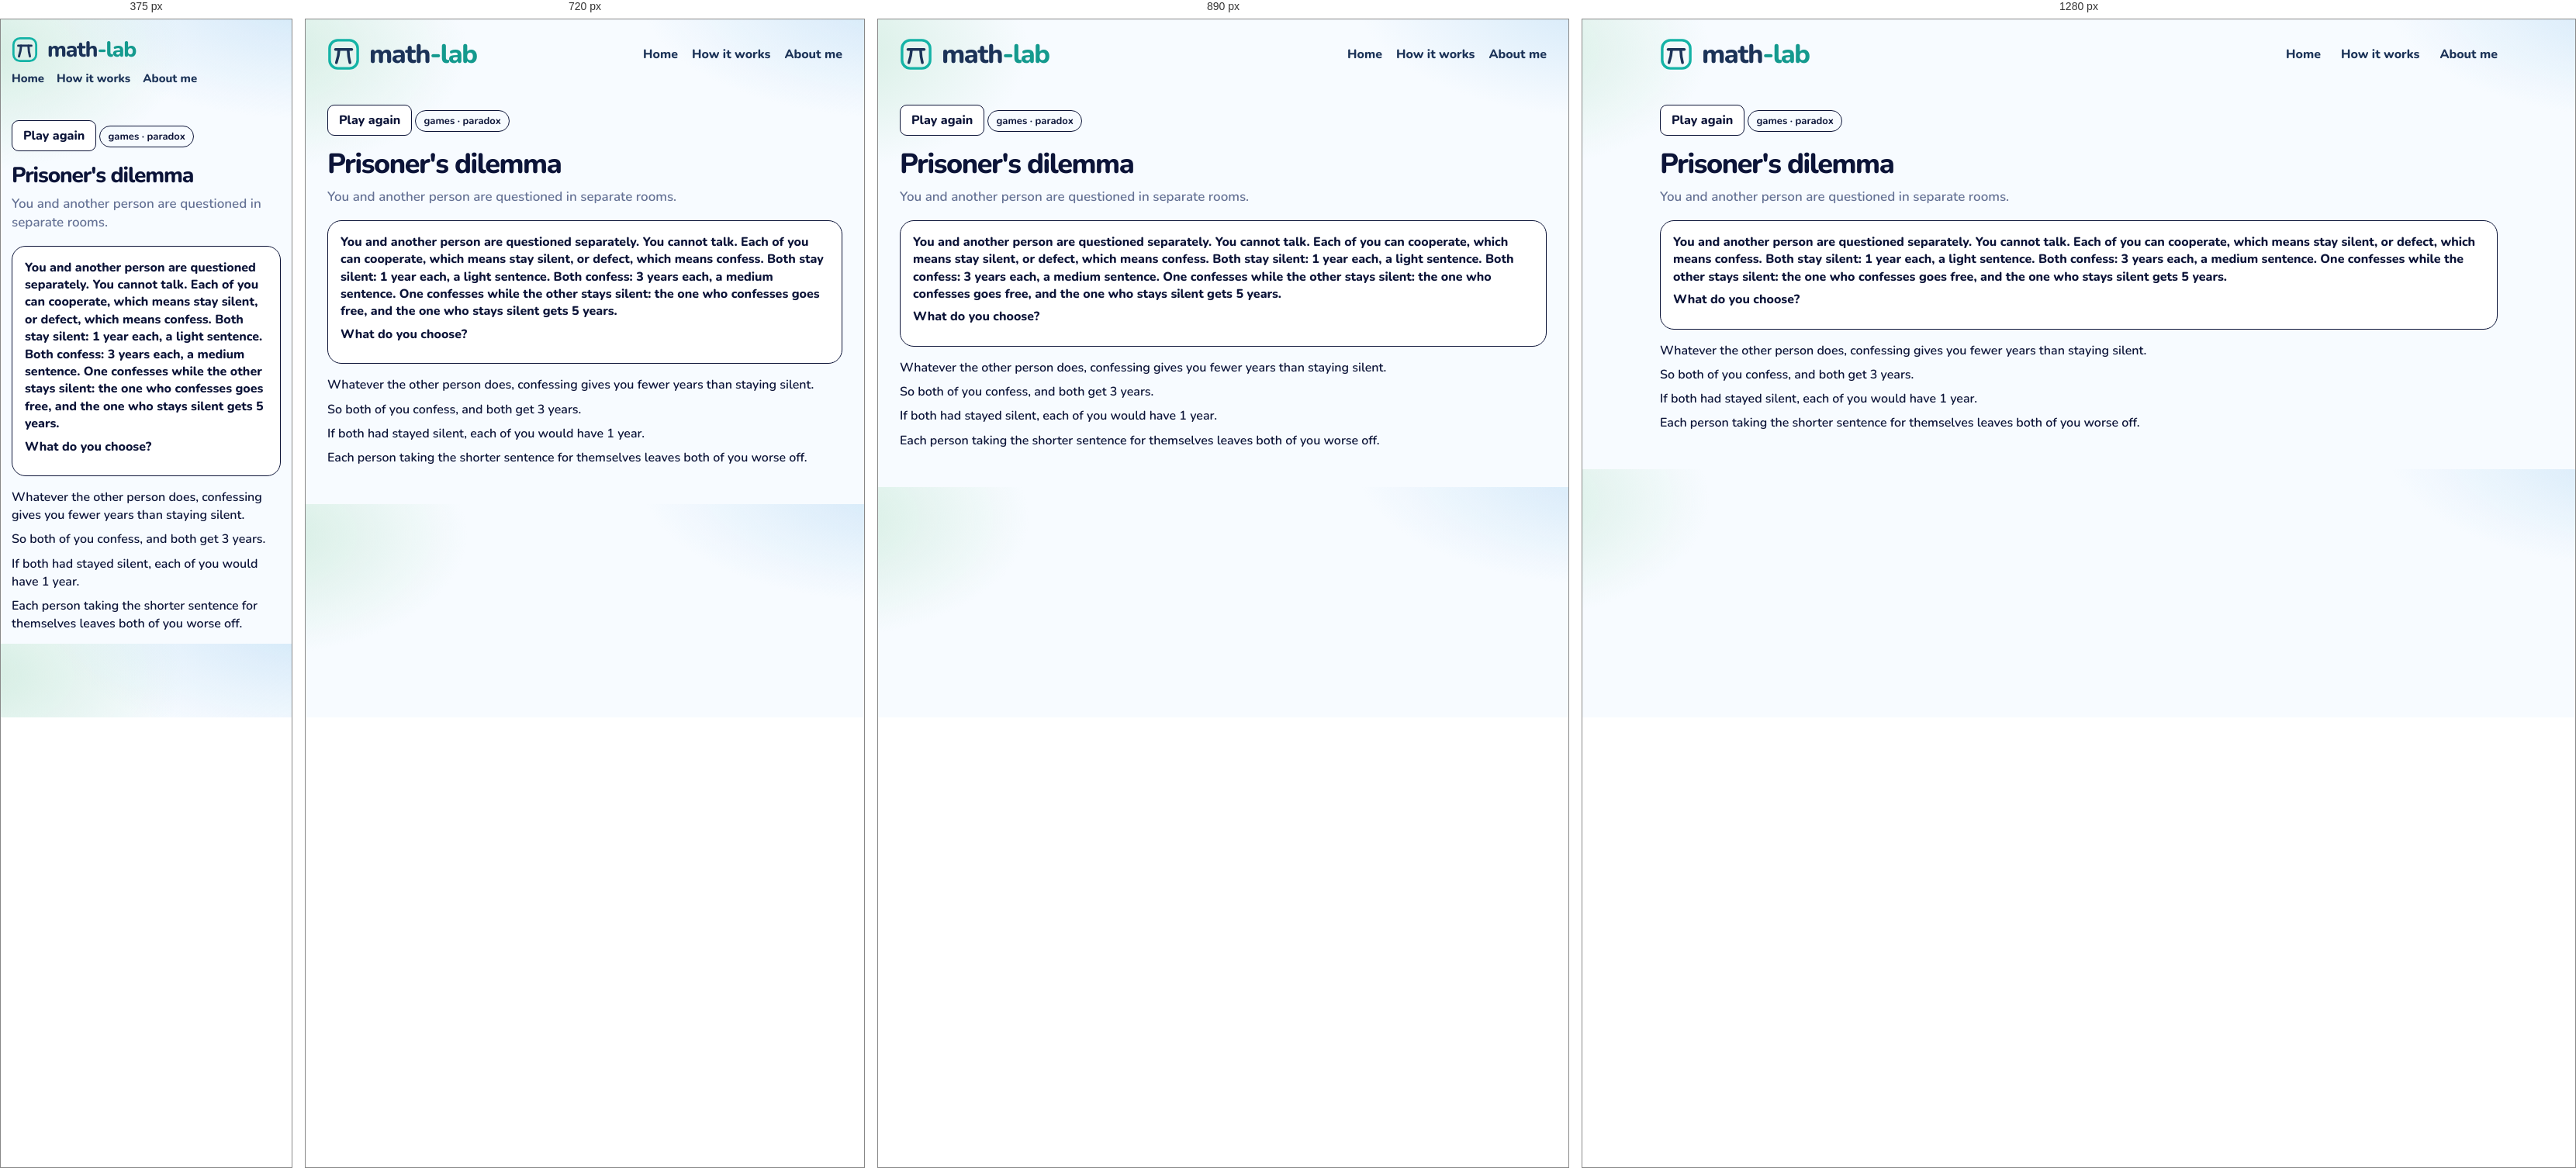
Rendered at 375 px, 720 px, 890 px and 1280 px, left to right.

<!-- file: dilemma.html -->
<!DOCTYPE html>
<html lang="en">
<head>
  <meta charset="utf-8" />
  <meta name="viewport" content="width=device-width, initial-scale=1" />
  <title>Prisoner's dilemma · math-lab</title>
  <link rel="icon" href="images/mark.svg" />
  <link rel="stylesheet" href="css/gym.css" />
  <link rel="stylesheet" href="css/lesson.css" />
</head>
<body>
  <div class="wrap">
    <header class="top">
      <a class="brand" href="index.html">
        <img class="brand-mark" src="images/mark.svg" alt="">
        <span class="word">
          <span class="word-name">math<span class="brand-tail">-lab</span></span>
        </span>
      </a>
      <nav class="nav" aria-label="Site">
        <a href="index.html">Home</a>
        <a href="how-it-works.html">How it works</a>
        <a href="about.html">About me</a>
      </nav>
    </header>
    <article class="lesson" data-ask="Prisoner's dilemma">
      <button type="button" class="btn ghost play-again" id="again">Play again</button>
      <!-- merged: Prisoner's dilemma | Prisoner's dilemma in traffic | Prisoner's dilemma in pricing | Prisoner's dilemma in doping | Dominant strategy | Prisoner's dilemma vs chicken -->
      <p class="kicker">games · paradox</p>
      <h1>Prisoner's dilemma</h1>
      <p class="lead">You and another person are questioned in separate rooms.</p>
      <section class="stage playboard" id="board">
        <p class="ice-intro">You and another person are questioned separately. You cannot talk. Each of you can cooperate, which means stay silent, or defect, which means confess. Both stay silent: 1 year each, a light sentence. Both confess: 3 years each, a medium sentence. One confesses while the other stays silent: the one who confesses goes free, and the one who stays silent gets 5 years.</p>
        <p class="ask-line">What do you choose?</p>
      </section>
      <div class="notes">
        <p>Whatever the other person does, confessing gives you fewer years than staying silent.</p>
        <p>So both of you confess, and both get 3 years.</p>
        <p>If both had stayed silent, each of you would have 1 year.</p>
        <p>Each person taking the shorter sentence for themselves leaves both of you worse off.</p>
      </div>
    </article>
  <script src="js/shelf.js"></script>
  <script src="js/dilemma.js"></script>
  </div>
  <script src="js/seen.js"></script>
  <script src="js/beats.js"></script>
</body>
</html>


/* @media block from gym.css */
@media (max-width: 980px) {
  .grid { grid-template-columns: repeat(2, 1fr); }
  .top { flex-wrap: wrap; }
  .nav { flex-wrap: wrap; gap: 12px 18px; }
}

/* @media block from gym.css */
@media (max-width: 640px) {
  body { padding: 14px; }
  .brand { font-size: 28px; }
  .brand .brand-mark { width: 34px; height: 34px; }
  .nav { width: 100%; gap: 16px; font-size: 15px; }
  .page h1 { font-size: 30px; }
  .finder { flex-wrap: wrap; }
  .search, .tags { flex: 1 1 100%; }
  .grid { grid-template-columns: 1fr; }
  .catalog-bar { flex-wrap: wrap; align-items: stretch; }
  .progress { justify-content: flex-start; flex-wrap: wrap; }
  .progress-bar { width: 120px; }
  .shelf-head { flex-direction: column; gap: 4px; }
  .shelf h2 { font-size: 22px; }
  .status button { font-size: 13px; padding: 9px 4px; gap: 5px; }
}

/* @media block from gym.css */
@media (max-width: 980px) {
  html.is-compact .shelf .grid { grid-template-columns: repeat(4, minmax(0, 1fr)); }
}

/* @media block from gym.css */
@media (max-width: 640px) {
  html.is-compact .shelf .grid { grid-template-columns: repeat(2, minmax(0, 1fr)); }
  .card-pop { width: min(280px, calc(100vw - 24px)); }
}

/* @media block from lesson.css */
@media (max-width: 640px) {
  .top { flex-wrap: wrap; row-gap: 10px; }
  .home-link { margin-left: auto; }
  .lesson h1 { font-size: 28px; }
  .door { width: 104px; height: 168px; }
  .door .face { font-size: 24px; }
  .door-grid { grid-template-columns: repeat(5, minmax(0, 1fr)); }
  .bar-row, .ward { grid-template-columns: 1fr; }
  .choice-dock { flex-direction: column; }
  .crowd { grid-template-columns: repeat(16, minmax(0, 1fr)); }
  .digit-bars .bar-row { grid-template-columns: 24px 1fr 52px; }
  .sheet { grid-template-columns: 72px 1fr; }
}

/* @media block from lesson.css */
@media (max-width: 640px) {
  .act-pair, .act-pair.is-three, .nash-floor, .zones, .zones.is-three { grid-template-columns: 1fr; }
  .nash { grid-template-columns: 72px 1fr 1fr; }
  .days { grid-template-columns: repeat(3, minmax(0, 1fr)); }
  .actor > img, .hunt .actor > img { height: 72px; }
  .lane { height: 190px; }
  .racer { height: 72px; }
}

/* @media block from lesson.css */
@media (max-width: 640px) {
  .machines { grid-template-columns: 1fr; }
  .cand { width: 56px; min-height: 78px; }
  .cand img { height: 44px; }
  .offers, .trio, .notes.read, .chance-chart { grid-template-columns: 1fr; }
  .slip, .folk .one { width: 72px; }
  .bayes-pies { grid-template-columns: 1fr; }
  .bayes-board { grid-template-columns: 72px 1fr 1fr; }
  .braess-beat { grid-template-columns: 28px minmax(0, 1fr); padding: 10px; }
  .braess-beat .n { width: 28px; height: 28px; font-size: 13px; }
  .braess-hub { font-size: 12px; }
  .braess-map { grid-template-columns: 40px minmax(0, 1fr) 14px minmax(0, 1fr) 40px; }
  .braess-meter { display: grid; grid-template-columns: minmax(0, 1fr) auto; }
  .braess-meter > span { grid-column: 1 / -1; width: auto; }
  .braess-meter .track { min-width: 0; }
  .road-scene { height: 220px; }
  .town { width: 36px; font-size: 13px; }
  .driver { height: 20px; }
  .lab b { font-size: 12px; }
  .lab.ul, .lab.ll { left: 32%; }
  .lab.ur, .lab.lr { left: 66%; }
  .lab.cut { left: 68%; top: 50%; }
  .braess-play .caption { min-height: 4.4em; }
  .ship-yard { grid-template-columns: 1fr; }
}

/* @media block from lesson.css */
@media (max-width: 640px) {
  .lesson.is-beat h1 { font-size: 24px; }
  .beat-card { flex-direction: column; align-items: stretch; }
  .beat-card .btn { align-self: flex-end; }
}

/* @media block from lesson.css */
@media (min-width: 800px) {
  .ice-claims { grid-template-columns: 1fr 1fr 1fr; }
  .ice-claims.cols-2 { grid-template-columns: 1fr 1fr; }
}

/* @media block from lesson.css */
@media (max-width: 640px) {
  .week-day { min-height: 64px; font-size: 14px; border-radius: 10px; }
  .week-ropes, .week-row { gap: 6px; }
  .logic-caption { font-size: 16px; }
  .pick-pair, .urn-row, .compare, .sunk-split { grid-template-columns: 1fr; }
  .wager { grid-template-columns: 72px 1fr 1fr; }
  .box-row, .cover-scene { flex-direction: column; align-items: center; }
}

/* @media block from lesson.css */
@media (max-width: 640px) {
  .pick-pair, .urn-row, .compare, .sunk-split { grid-template-columns: 1fr; }
  .wager { grid-template-columns: 72px 1fr 1fr; }
  .box-row, .cover-scene { flex-direction: column; align-items: center; }
}

/* @media block from lesson.css */
@media (max-width: 640px) {
  .deal-who > svg { height: 74px; }
  .disc { width: 18px; height: 18px; }
  .coin-stack, .coin-stack.is-wide { width: 112px; }
  .tri-piles { grid-template-columns: repeat(3, 40px); }
  .tri-piles .coin-stack { width: 40px; max-width: 40px; }
}

/* @media block from lesson.css */
@media (max-width: 640px) {
  .pasture { height: 210px; }
  .pasture-who svg { height: 58px; }
  .pasture-cow { width: 34px; height: 26px; margin-left: -17px; margin-top: -13px; }
  .pasture-stats { grid-template-columns: 1fr 1fr; }
  .pasture-stat b { font-size: 16px; }
  .gate-scene { height: 250px; }
  .gate-art { width: 124px; height: 116px; }
  .gate-row { gap: 4px; }
  .gate-person { width: 72px; }
  .gate-person svg { height: 64px; }
  .gate-person.is-go { transform: translateY(-64px); }
  .net-car { width: 30px; height: 18px; margin-left: -15px; margin-top: -9px; }
  .net-lab { font-size: 11px; padding: 0 4px; }
  .pd-room { min-height: 180px; }
  .game-person svg { height: 72px; }
  .game-row .who { min-width: 100%; }
  .chk-scene { height: 240px; }
  .chk-you { top: 140px; }
  .chk-car { width: 58px; height: 78px; margin-left: -29px; }
  .hunt-scene, .meet-scene, .eve-scene { height: 280px; }
  .hunt-person, .meet-person, .eve-person { width: 74px; }
  .mix-coin { flex-basis: 72px; }
  .mix-coin svg { width: 64px; height: 64px; }
  .penny-coin { width: 84px; height: 84px; }
  .pd-grid, .reply-grid { grid-template-columns: 0.85fr 1fr 1fr; }
  .pd-label, .reply-label, .pd-chip, .reply-chip { font-size: 11px; }
}

/* @media block from lesson.css */
@media (max-width: 640px) {
  .hunt-scene { height: 300px; }
  .hunt-stag { width: 104px; }
  .hunt-hare { width: 74px; }
  .hunt-person svg { height: 64px; }
}

/* @media block from lesson.css */
@media (max-width: 640px) {
  .talk-scene { height: 300px; }
  .talk-person { width: 88px; }
  .talk-person svg { height: 64px; }
  .talk-bubble { max-width: 180px; font-size: 14px; }
  .simp-track { height: 96px; width: 30px; }
  .simp-col { width: 72px; }
  .simp-pct { font-size: 14px; }
  .simp-merge { left: 0; right: 0; }
  .eco-scene { height: 360px; }
  .eco-region { height: 92px; padding-top: 24px; }
  .eco-region b, .eco-region span { font-size: 11px; }
  .dist-row { grid-template-columns: 1fr 1fr; }
  .dist-scene { min-height: 360px; }
}

/* @media block from lesson.css */
@media (max-width: 640px) {
  .families.is-many .kid { width: 26px; height: 34px; }
  .kid i { font-size: 7px; }
  .day-row span { min-width: 28px; padding: 3px 4px; font-size: 13px; }
  .sb-week { min-width: 0; flex: 1 1 120px; }
  .sb-board .bed { height: 72px; }
}